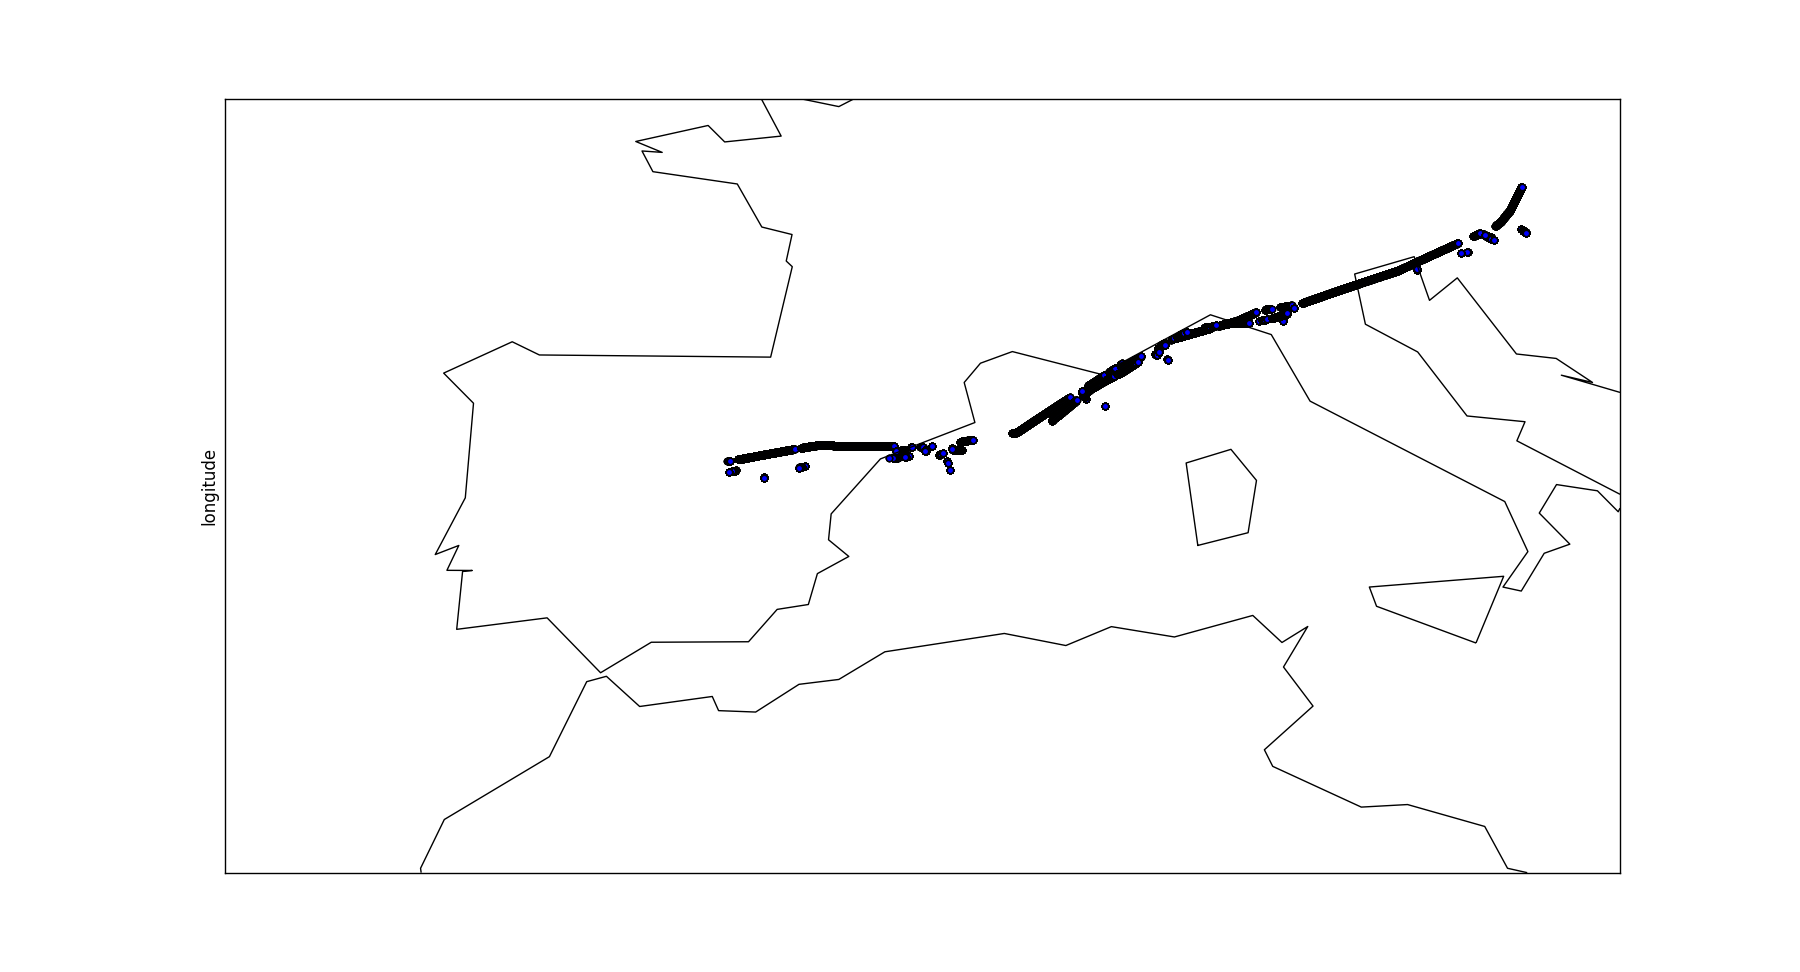

The table this chart was drawn from, first rows:
344417, , 23850, 0, 0.000, 0.000, 0, 1
34250c, IBE3475, 17825, 0, 0.000, 0.000, 0, 2
344417, , 23850, 0, 0.000, 0.000, 0, 4
34250c, IBE3475, 17825, 0, 0.000, 0.000, 0, 2
344417, , 23875, 401, 40.98, -2.622, 75, 6
34250c, IBE3475, 17825, 362, 0.000, 0.000, 250, 5
344417, , 23875, 401, 40.98, -2.622, 75, 8
34250c, IBE3475, 17825, 362, 0.000, 0.000, 250, 5
344417, , 23875, 401, 40.98, -2.622, 75, 10
34250c, IBE3475, 17800, 362, 0.000, 0.000, 250, 8
344417, , 23875, 401, 40.98, -2.622, 75, 13
34250c, IBE3475, 17800, 360, 0.000, 0.000, 250, 10
344417, , 23900, 401, 40.98, -2.620, 75, 18
34250c, IBE3475, 17775, 360, 0.000, 0.000, 250, 12
344417, , 23900, 401, 40.98, -2.620, 75, 24
34250c, IBE3475, 17775, 360, 0.000, 0.000, 250, 12
344417, , 23900, 401, 40.98, -2.620, 75, 27
34250c, IBE3475, 17775, 360, 0.000, 0.000, 250, 12
344417, , 23900, 401, 40.98, -2.620, 75, 27
34250c, IBE3475, 17775, 360, 0.000, 0.000, 250, 15
344417, , 23925, 401, 40.98, -2.617, 75, 31
34250c, IBE3475, 17775, 360, 0.000, 0.000, 250, 17
344417, , 23925, 401, 40.98, -2.617, 75, 33
34250c, IBE3475, 17775, 360, 0.000, 0.000, 250, 17
344417, , 23925, 401, 40.98, -2.617, 75, 38
34250c, IBE3475, 17775, 360, 0.000, 0.000, 250, 18
344417, , 23925, 401, 40.98, -2.617, 75, 42
34250c, IBE3475, 17775, 360, 0.000, 0.000, 250, 18
344417, , 23950, 401, 40.98, -2.617, 75, 47
34250c, IBE3475, 17775, 360, 0.000, 0.000, 250, 18
344417, , 23950, 402, 40.98, -2.617, 75, 50
34250c, IBE3475, 17750, 360, 0.000, 0.000, 250, 20
344417, , 23950, 402, 40.98, -2.614, 75, 53
34250c, IBE3475, 17725, 360, 40.76, -2.426, 250, 21
344417, , 23950, 402, 40.98, -2.615, 75, 61
34250c, IBE3475, 17725, 360, 40.76, -2.426, 250, 22
344417, , 23975, 402, 40.98, -2.615, 75, 62
34250c, IBE3475, 17725, 360, 40.76, -2.427, 250, 23
344417, , 23975, 402, 40.98, -2.614, 75, 66
34250c, IBE3475, 17725, 358, 40.76, -2.427, 250, 24
344417, , 23975, 402, 40.98, -2.614, 75, 69
34250c, IBE3475, 17725, 358, 40.76, -2.428, 250, 25
344417, , 23975, 402, 40.98, -2.612, 75, 70
34250c, IBE3475, 17725, 358, 40.76, -2.428, 250, 27
344417, , 24000, 402, 40.98, -2.612, 75, 73
34250c, IBE3475, 17700, 358, 40.76, -2.428, 250, 28
344417, , 24000, 402, 40.98, -2.612, 75, 75
34250c, IBE3475, 17700, 358, 40.76, -2.430, 250, 32
344417, , 24000, 402, 40.98, -2.610, 75, 79
34250c, IBE3475, 17700, 358, 40.76, -2.430, 250, 32
344417, , 24025, 402, 40.98, -2.610, 75, 81
34250c, IBE3475, 17700, 358, 40.76, -2.430, 250, 32
344417, , 24025, 402, 40.98, -2.609, 75, 90
34250c, IBE3475, 17700, 358, 40.76, -2.430, 250, 33
344417, , 24025, 402, 40.98, -2.609, 75, 93
34250c, IBE3475, 17700, 356, 40.76, -2.432, 250, 35
344417, IBE31WF, 24025, 402, 40.98, -2.609, 75, 95
34250c, IBE3475, 17700, 356, 40.76, -2.432, 250, 35
344417, IBE31WF, 24050, 402, 40.98, -2.609, 75, 96
34250c, IBE3475, 17675, 356, 40.76, -2.432, 250, 38
344417, IBE31WF, 24050, 402, 40.98, -2.607, 75, 98
... 46,787 more rows
